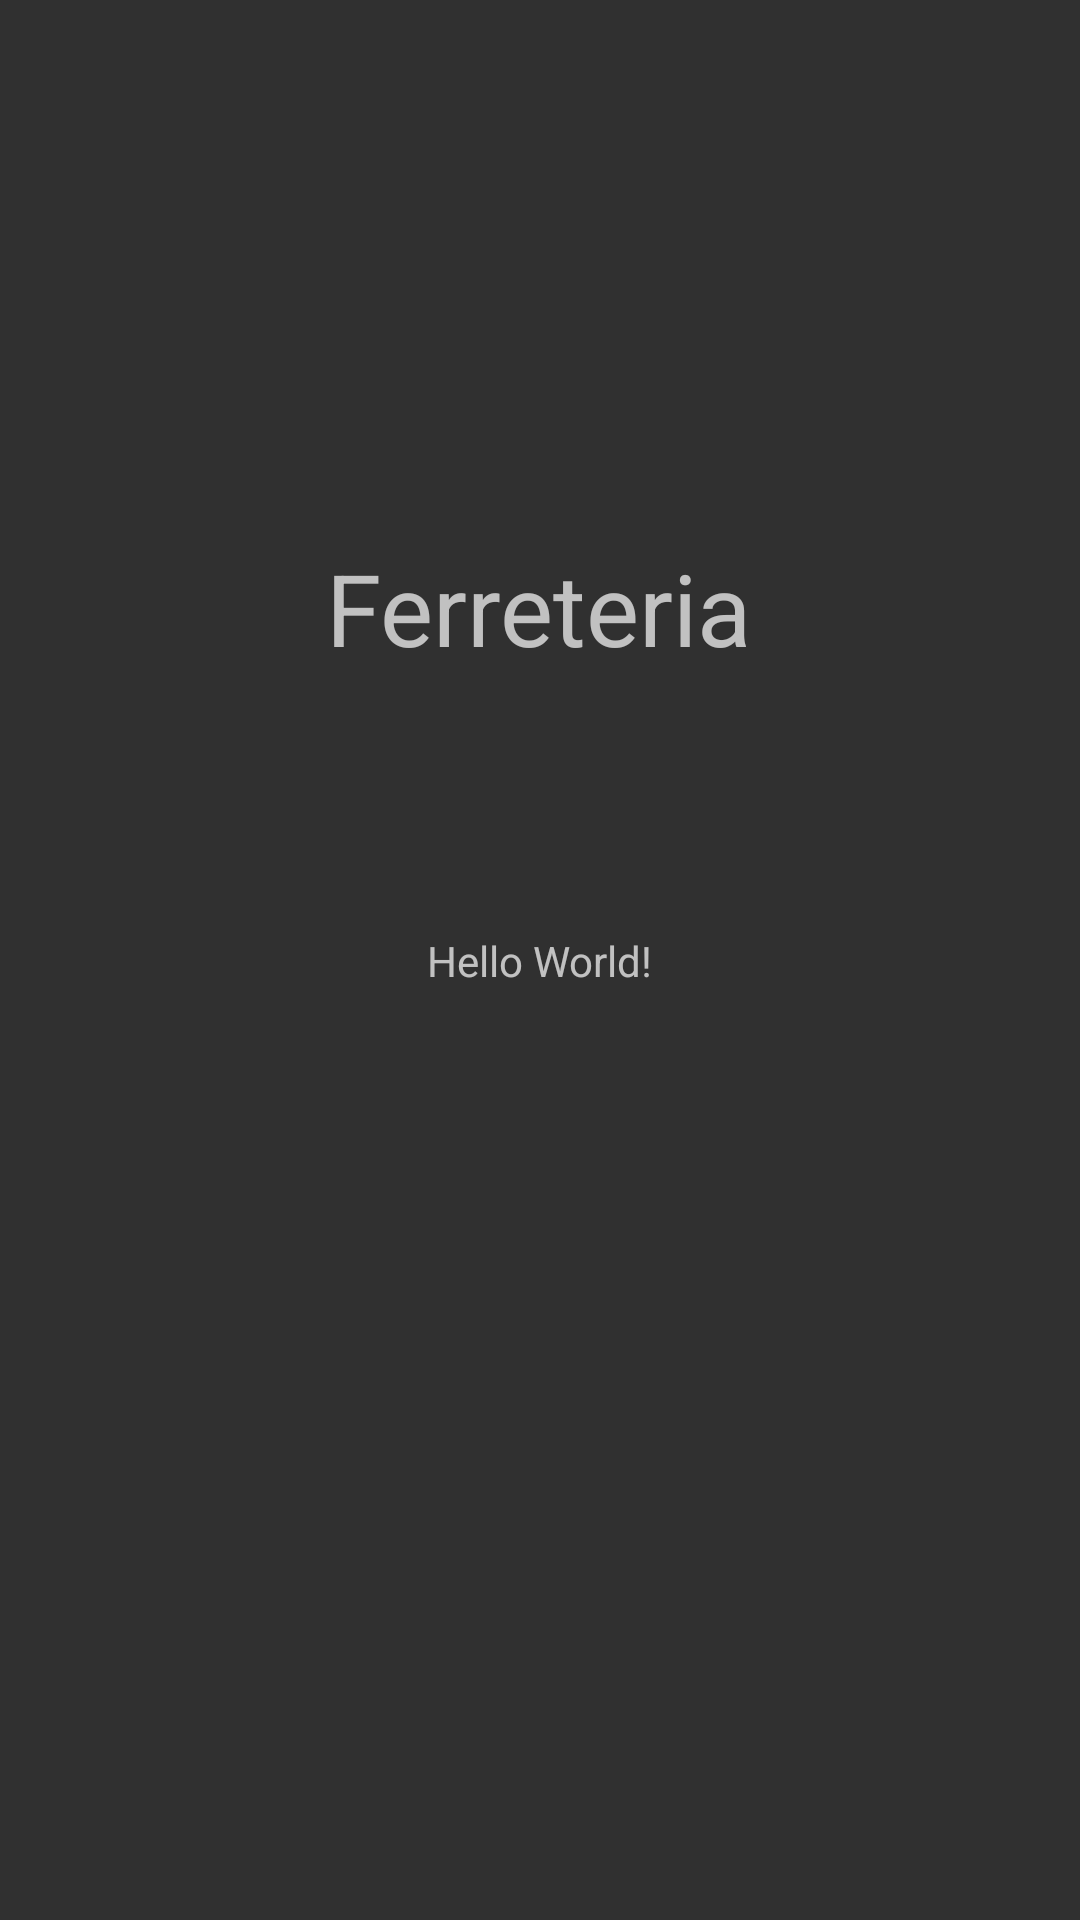

Layout XML and referenced resources for this Android screen:
<!-- AndroidManifest.xml: application theme Theme.AppCompat.NoActionBar -->
<!-- res/layout/activity_main.xml -->
<?xml version="1.0" encoding="utf-8"?>
<android.support.constraint.ConstraintLayout xmlns:android="http://schemas.android.com/apk/res/android"
    xmlns:app="http://schemas.android.com/apk/res-auto"
    xmlns:tools="http://schemas.android.com/tools"
    android:layout_width="match_parent"
    android:layout_height="match_parent"
    tools:context=".MainActivity">

    <TextView
        android:id="@+id/textView2"
        android:layout_width="wrap_content"
        android:layout_height="wrap_content"
        android:text="Hello World!"
        app:layout_constraintBottom_toBottomOf="parent"
        app:layout_constraintEnd_toEndOf="parent"
        app:layout_constraintStart_toStartOf="parent"
        app:layout_constraintTop_toTopOf="parent" />

    <TextView
        android:id="@+id/textView"
        android:layout_width="wrap_content"
        android:layout_height="wrap_content"
        android:text="Ferreteria"
        android:textSize="100px"
        app:layout_constraintBottom_toBottomOf="parent"
        app:layout_constraintEnd_toEndOf="parent"
        app:layout_constraintHorizontal_bias="0.498"
        app:layout_constraintStart_toStartOf="parent"
        app:layout_constraintTop_toTopOf="parent"
        app:layout_constraintVertical_bias="0.303" />

</android.support.constraint.ConstraintLayout>
<!-- resources referenced by this layout -->
<resources>

</resources>
